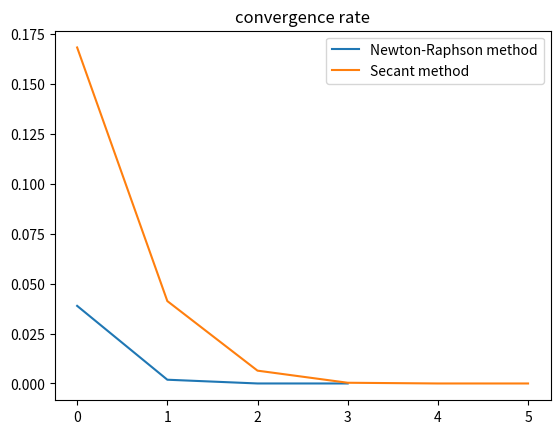

The script that saved this image:
import math
import numpy as np
import matplotlib.pyplot as plt


def Secant_method(x0,x1):
    F = []
    while function(x1) > 10**-6:
        x = x1 - function(x1)*(x1 - x0)/(function(x1) - function(x0))
        x0 = x1
        x1 = x
        F.append(function(x1))
    return F

def Newton_Raphson_method(x0):
    F = []
    while function(x0) > 10**-6:
        x0 = x0 - function(x0)/function_derivative(x0)
        F.append(function(x0))
    
    return F

def function(x):
    
    f = math.cos(x)+2*math.sin(x)+x**2
    
    return f

def function_derivative(x):
    
    df = - math.sin(x) + 2*math.cos(x) + 2*x
    
    return df
    
    
if __name__=="__main__":
    Fs = Secant_method(3,3.1)
    Fn = Newton_Raphson_method(3)

    plt.plot(Fn[2:], label ="Newton-Raphson method")
    plt.plot(Fs[2:], label = "Secant method")
    plt.title("convergence rate")
    plt.legend()
    plt.show()
